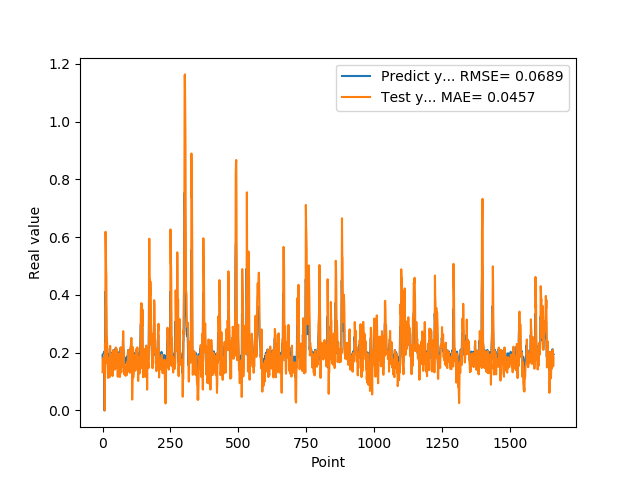

The file beside this chart, header and first rows:
1.905867606399999914e-01, 1.320316327898054809e-01
1.769561022520000082e-01, 1.762016498595257996e-01
1.810430586339999981e-01, 1.402614484132296835e-01
1.955727785830000398e-01, 1.537855810697799641e-01
1.954265981910000005e-01, 1.837001295879433505e-01
2.004670947789999880e-01, 1.784020256868593113e-01
2.029463946819999587e-01, 1.892967406277118458e-01
0.000000000000000000e+00, 1.929131612462109679e-01
1.862521618600000151e-01, 0.000000000000000000e+00
1.862153261900000301e-01, 2.303376549803285156e-01
4.038094580169999670e-01, 1.617413524611920894e-01
4.118085205549999461e-01, 6.183158869317152417e-01
3.743042349819999948e-01, 5.685308516951048663e-01
3.571429848669999685e-01, 4.900274392860550776e-01
2.572054266930000055e-01, 4.645517934491367185e-01
2.409307956699999753e-01, 2.601314093525904925e-01
2.253161966800000249e-01, 2.554902653330732853e-01
1.935185044999999937e-01, 2.274166172599109692e-01
1.787700653079999924e-01, 1.643047240517356011e-01
1.622045934200000150e-01, 1.431793498351385807e-01
1.761920750140000269e-01, 1.123938512923673833e-01
1.883655935530000325e-01, 1.484480450796449025e-01
1.861467957499999548e-01, 1.698512315495684932e-01
1.954913884399999968e-01, 1.608679806950743252e-01
1.954011768099999935e-01, 1.817669220268283148e-01
1.660518944260000185e-01, 1.783750293638558526e-01
1.907722949980000249e-01, 1.150214367406810351e-01
2.156041562559999625e-01, 1.785702379912534887e-01
1.898660957809999716e-01, 2.233799396873743792e-01
1.770474612709999895e-01, 1.596647112270320190e-01
2.001174986360000074e-01, 1.407056585779717928e-01
1.948629021640000125e-01, 1.948604529379109329e-01
1.922753006219999894e-01, 1.756433951285317485e-01
1.779100298880000042e-01, 1.718575788179176889e-01
1.810636967419999854e-01, 1.417455974407253461e-01
1.680064052340000114e-01, 1.534997637976426854e-01
1.635809391740000174e-01, 1.241726282068202347e-01
1.706920862200000111e-01, 1.191185335869586609e-01
1.916799396280000345e-01, 1.360686898698775793e-01
2.085516005749999957e-01, 1.789062785731805605e-01
2.058236002919999752e-01, 2.079441567471037589e-01
1.828240007160000513e-01, 1.963636432355854167e-01
1.857409924269999846e-01, 1.477584317618049481e-01
1.775099337099999841e-01, 1.618979410741068492e-01
1.752161234619999952e-01, 1.431207026940303495e-01
1.971126049759999999e-01, 1.410023605339287278e-01
1.845117062330000057e-01, 1.890312156726822734e-01
1.984785944219999987e-01, 1.543523003695699003e-01
2.143009155989999692e-01, 1.887577792427065637e-01
1.841159015890000139e-01, 2.179590030714112503e-01
2.104043960570000094e-01, 1.476986422520944198e-01
2.032361328599999739e-01, 2.145154787827936727e-01
2.088565975429999833e-01, 1.901819392190510771e-01
1.960448026660000231e-01, 2.046686798293861076e-01
1.900728046889999523e-01, 1.752355311568719043e-01
1.658952832220000062e-01, 1.667089486809288090e-01
1.872539073229999851e-01, 1.165022859715540565e-01
1.852532625200000171e-01, 1.710400273347197908e-01
1.799222826959999966e-01, 1.593217646550117994e-01
2.012764066460000223e-01, 1.485005887874437103e-01
1.978618204589999985e-01, 1.963576187680089180e-01
... 1,599 more rows
